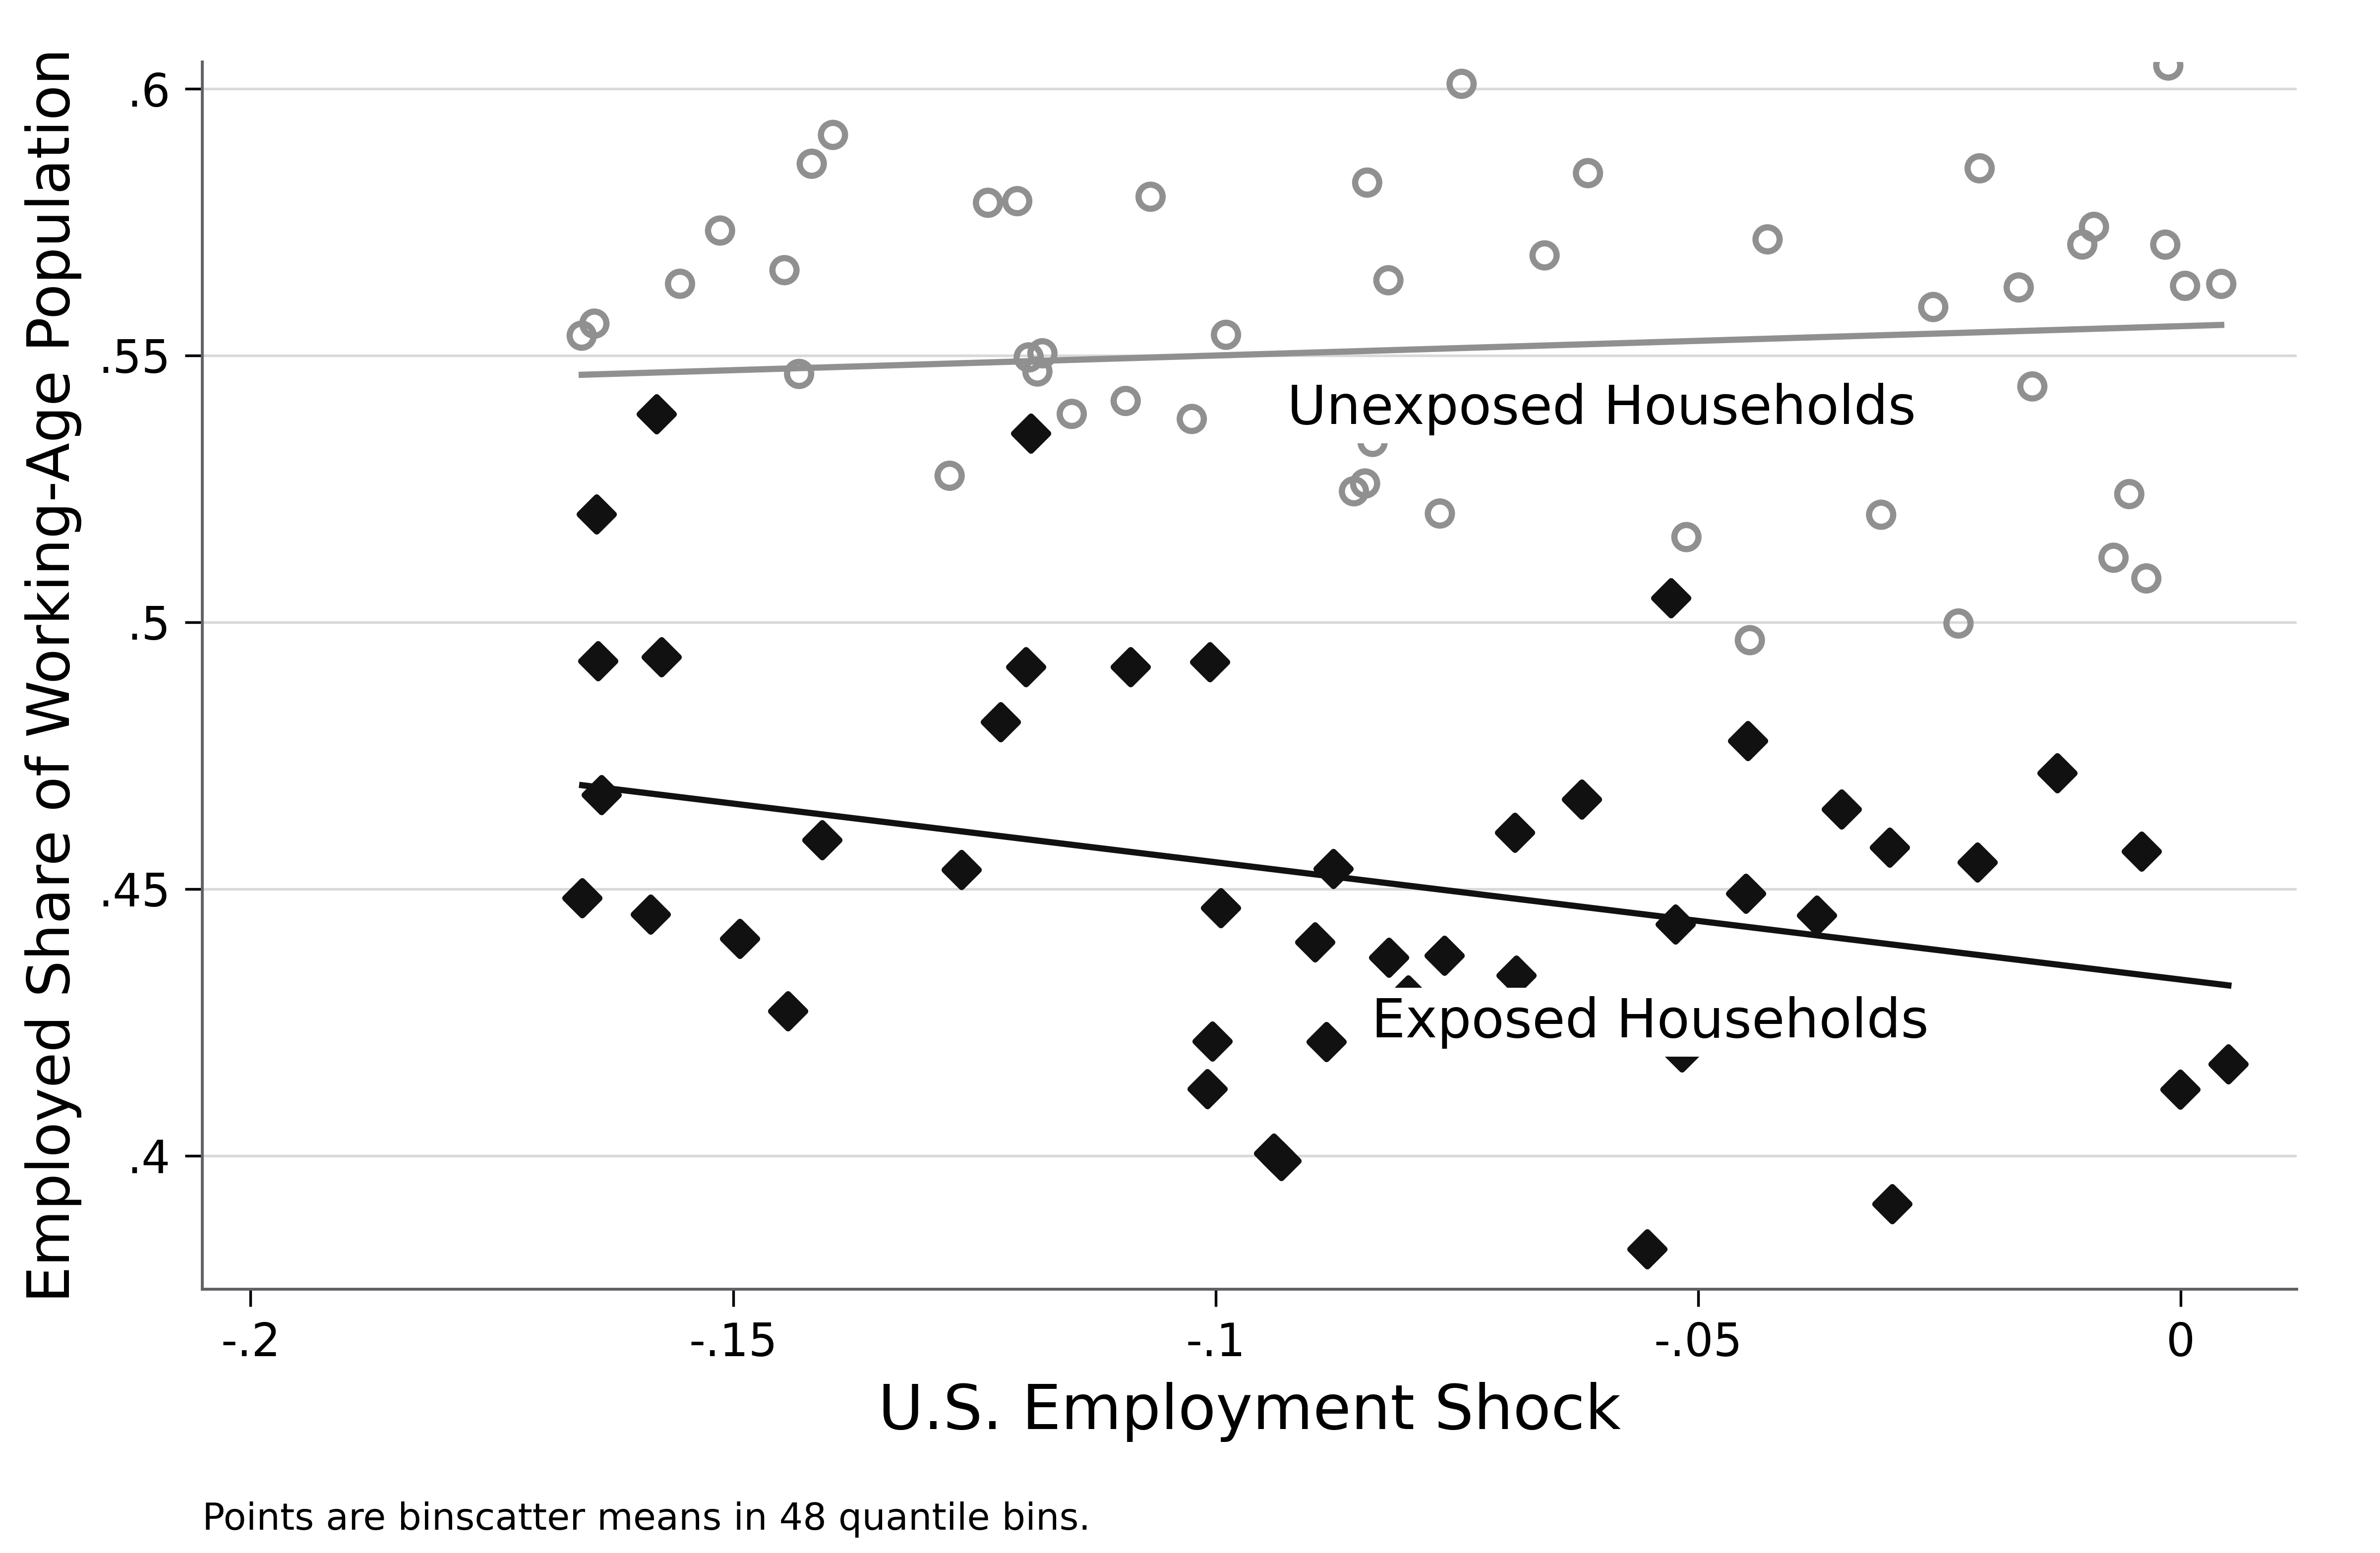

Python code for this plot:
"""Render two labeled binscatter series with separate fitted lines."""
from __future__ import annotations
import argparse,sys
from pathlib import Path
from matplotlib.figure import Figure
PROJECT_ROOT=Path(__file__).resolve().parents[3]; sys.path.insert(0,str(PROJECT_ROOT))
from chartlib.asset_runtime import read_frame,require_columns,require_finite,save_outputs,style_axis

def load_data(source):
    d=read_frame(source); require_columns(d,("series","kind","x","y")); require_finite(d,("x","y"));
    if set(d.series)!={"Exposed Households","Unexposed Households"} or set(d.kind)!={"point","fit"}: raise ValueError("Two series with supplied points and fits are required.")
    for _,q in d.groupby("series"):
        if len(q[q.kind=="point"])!=48 or len(q[q.kind=="fit"])!=2: raise ValueError("Each series requires exactly 48 bin means and a two-point supplied fit path.")
    return d

def render(source):
    d=load_data(source); fig=Figure(figsize=(8,5.22),facecolor="white"); ax=fig.add_axes((.085,.17,.88,.79)); style_axis(ax,grid=True,full_spines=False); ax.spines["top"].set_visible(False); ax.spines["right"].set_visible(False)
    for series,marker,edge,face,z in (("Unexposed Households","o","#909090","none",3),("Exposed Households","D","#111111","#111111",4)):
        p=d[(d.series==series)&(d.kind=="point")]; f=d[(d.series==series)&(d.kind=="fit")].sort_values("x"); ax.scatter(p.x,p.y,s=34,marker=marker,facecolors=face,edgecolors=edge,linewidths=1.5,zorder=z); ax.plot(f.x,f.y,color=edge,lw=1.5,zorder=2)
    ax.set_xlim(-.205,.012); ax.set_ylim(.375,.605); ax.set_xticks([-.2,-.15,-.1,-.05,0],["-.2","-.15","-.1","-.05","0"]); ax.set_yticks([.4,.45,.5,.55,.6],[".4",".45",".5",".55",".6"]); ax.set_xlabel("U.S. Employment Shock",fontsize=15); ax.set_ylabel("Employed Share of Working-Age Population",fontsize=14); ax.tick_params(labelsize=11,length=4.2)
    text_box={"facecolor":"white","edgecolor":"none","boxstyle":"square,pad=0.15"}; ax.text(-.06,.54,"Unexposed Households",fontsize=13,ha="center",va="center",bbox=text_box,zorder=6); ax.text(-.055,.425,"Exposed Households",fontsize=13,ha="center",va="center",bbox=text_box,zorder=6); fig.text(.085,.015,"Points are binscatter means in 48 quantile bins.",fontsize=9)
    return fig

def main():
    p=argparse.ArgumentParser(description=__doc__); h=Path(__file__).resolve().parent; p.add_argument("--data",type=Path,default=h/"employment-shock-binscatter.fixture.csv"); p.add_argument("--output-dir",type=Path,default=h); p.add_argument("--qa-preview",type=Path); a=p.parse_args(); print(save_outputs(render(a.data),a.output_dir,"employment-shock-binscatter",qa_preview=a.qa_preview))
if __name__=="__main__": main()
